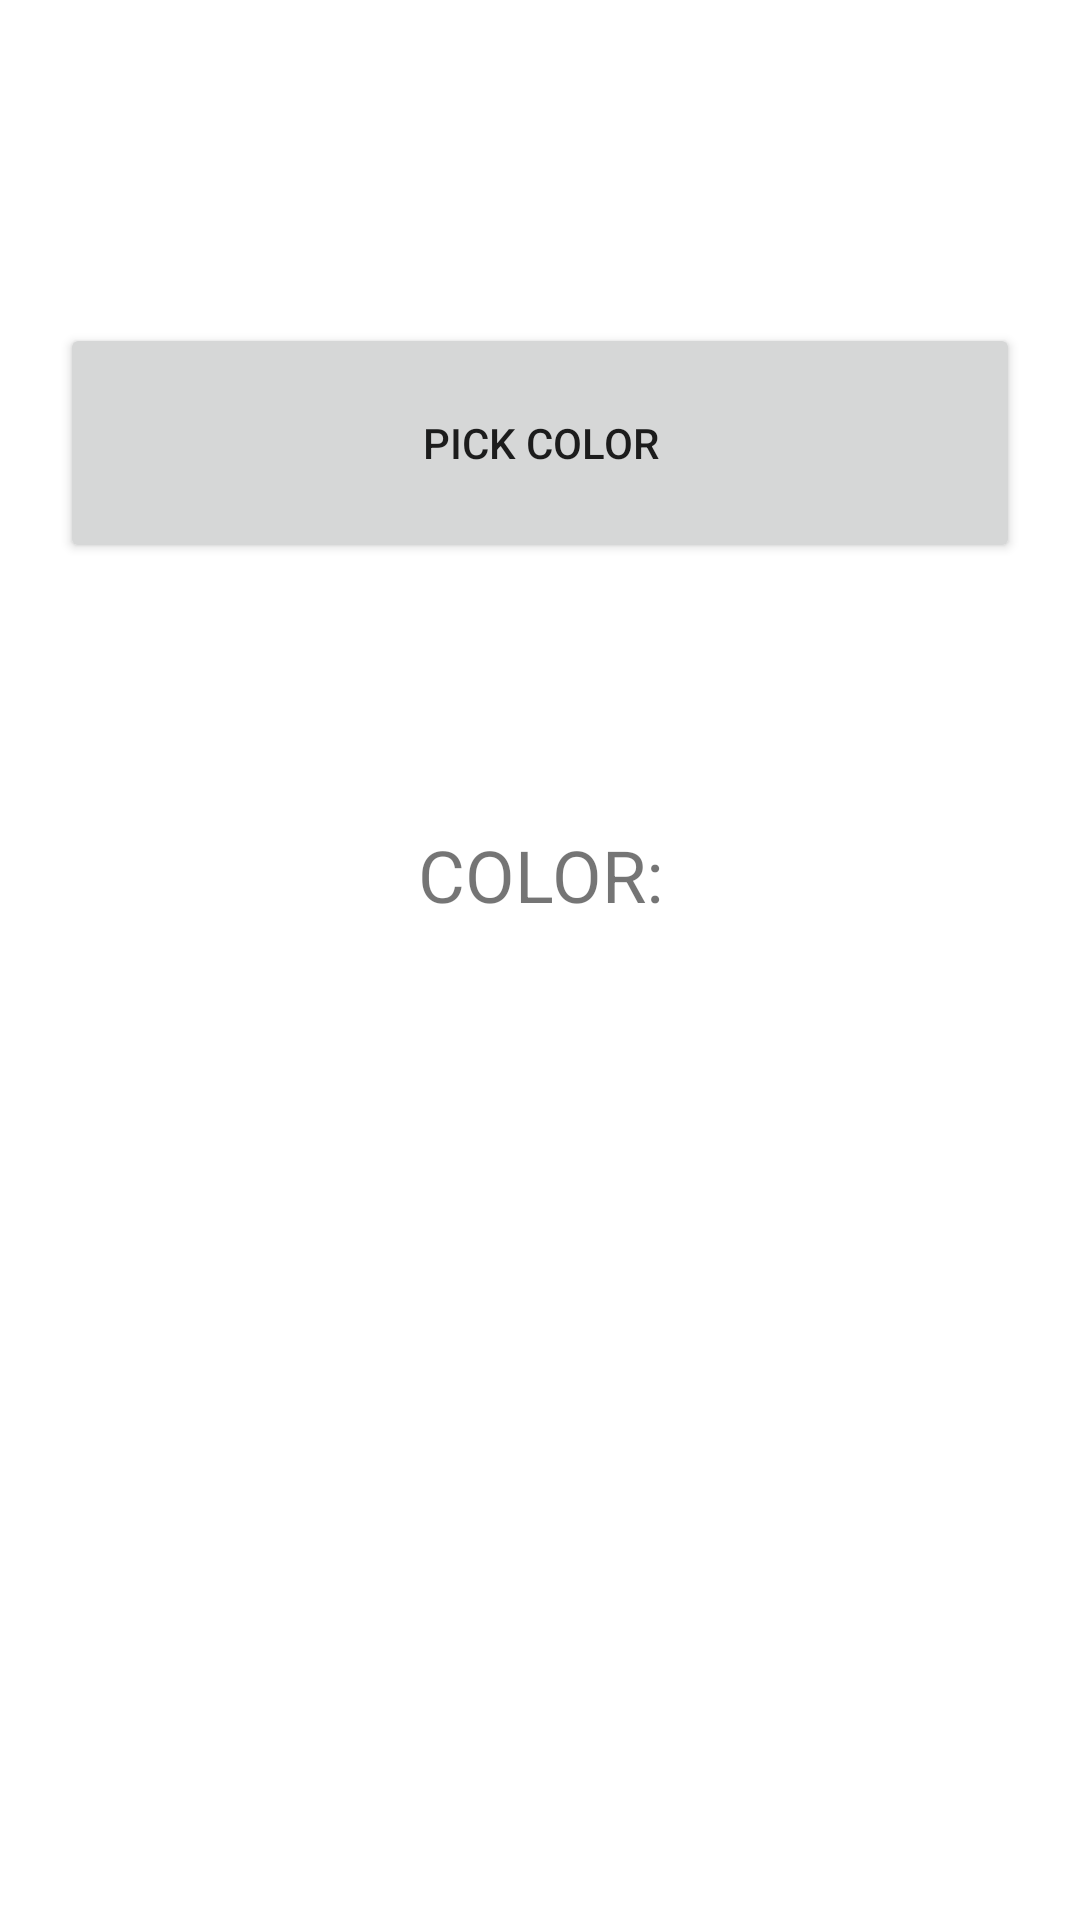

Reconstruct the res/layout file that produces this screen, plus the resources it refers to.
<!-- AndroidManifest.xml: application theme Theme.Pr9_color -->
<!-- res/layout/activity_main.xml -->
<?xml version="1.0" encoding="utf-8"?>
<androidx.constraintlayout.widget.ConstraintLayout xmlns:android="http://schemas.android.com/apk/res/android"
    xmlns:app="http://schemas.android.com/apk/res-auto"
    xmlns:tools="http://schemas.android.com/tools"
    android:layout_width="match_parent"
    android:layout_height="match_parent"
    tools:context=".MainActivity">

    <LinearLayout
        android:layout_width="match_parent"
        android:layout_height="match_parent"
        android:gravity="center"
        android:orientation="vertical"
        android:padding="20dp">

        <LinearLayout
            android:layout_width="match_parent"
            android:layout_height="match_parent"
            android:layout_weight="60"
            android:gravity="center"
            android:orientation="vertical">

            <Button
                android:id="@+id/colorbutton"
                android:layout_width="match_parent"
                android:layout_height="80dp"
                android:text="PICK COLOR" />

        </LinearLayout>

        <TextView
            android:id="@+id/textView"
            android:layout_width="match_parent"
            android:layout_height="wrap_content"
            android:gravity="center"
            android:text="COLOR:"
            android:textSize="24sp" />

        <LinearLayout
            android:layout_width="match_parent"
            android:layout_height="match_parent"
            android:layout_weight="50"
            android:orientation="vertical"
            android:padding="30dp">

            <LinearLayout
                android:id="@+id/color_bg"
                android:layout_width="match_parent"
                android:layout_height="match_parent"
                android:orientation="vertical"></LinearLayout>
        </LinearLayout>

    </LinearLayout>
</androidx.constraintlayout.widget.ConstraintLayout>
<!-- resources referenced by this layout -->
<resources>
  <style name="Theme.Pr9_color" parent="Theme.MaterialComponents.DayNight.DarkActionBar">
          
          <item name="colorPrimary">@color/purple_500</item>
          <item name="colorPrimaryVariant">@color/purple_700</item>
          <item name="colorOnPrimary">@color/white</item>
          
          <item name="colorSecondary">@color/teal_200</item>
          <item name="colorSecondaryVariant">@color/teal_700</item>
          <item name="colorOnSecondary">@color/black</item>
          
          <item name="android:statusBarColor">?attr/colorPrimaryVariant</item>
          
      </style>
  <!-- not gathered from this repository: default colours our renderer supplied (Android Studio template values) -->
  <color name="purple_500">#FF6200EE</color>
  <color name="purple_700">#FF3700B3</color>
  <color name="teal_200">#FF03DAC5</color>
  <color name="teal_700">#FF018786</color>
  <color name="black">#FF000000</color>
  <color name="white">#FFFFFFFF</color>
</resources>
